Dataset: IDID_cropped_224 (GitHub, alema416/HI4Lines_Insp). Classes: broken, healthy.

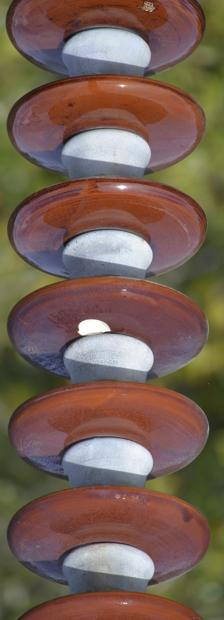
Label: broken

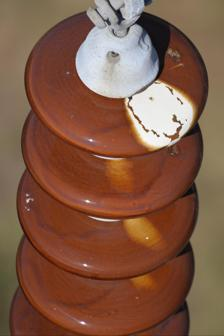
Label: healthy

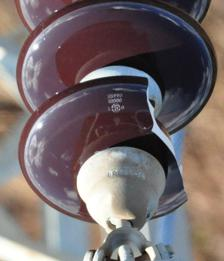
Label: broken

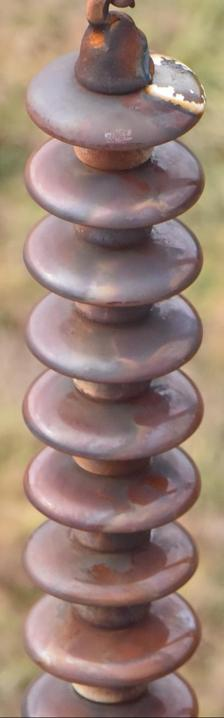
Label: healthy

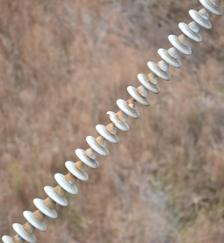
Label: broken

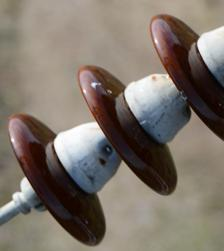
Label: healthy
